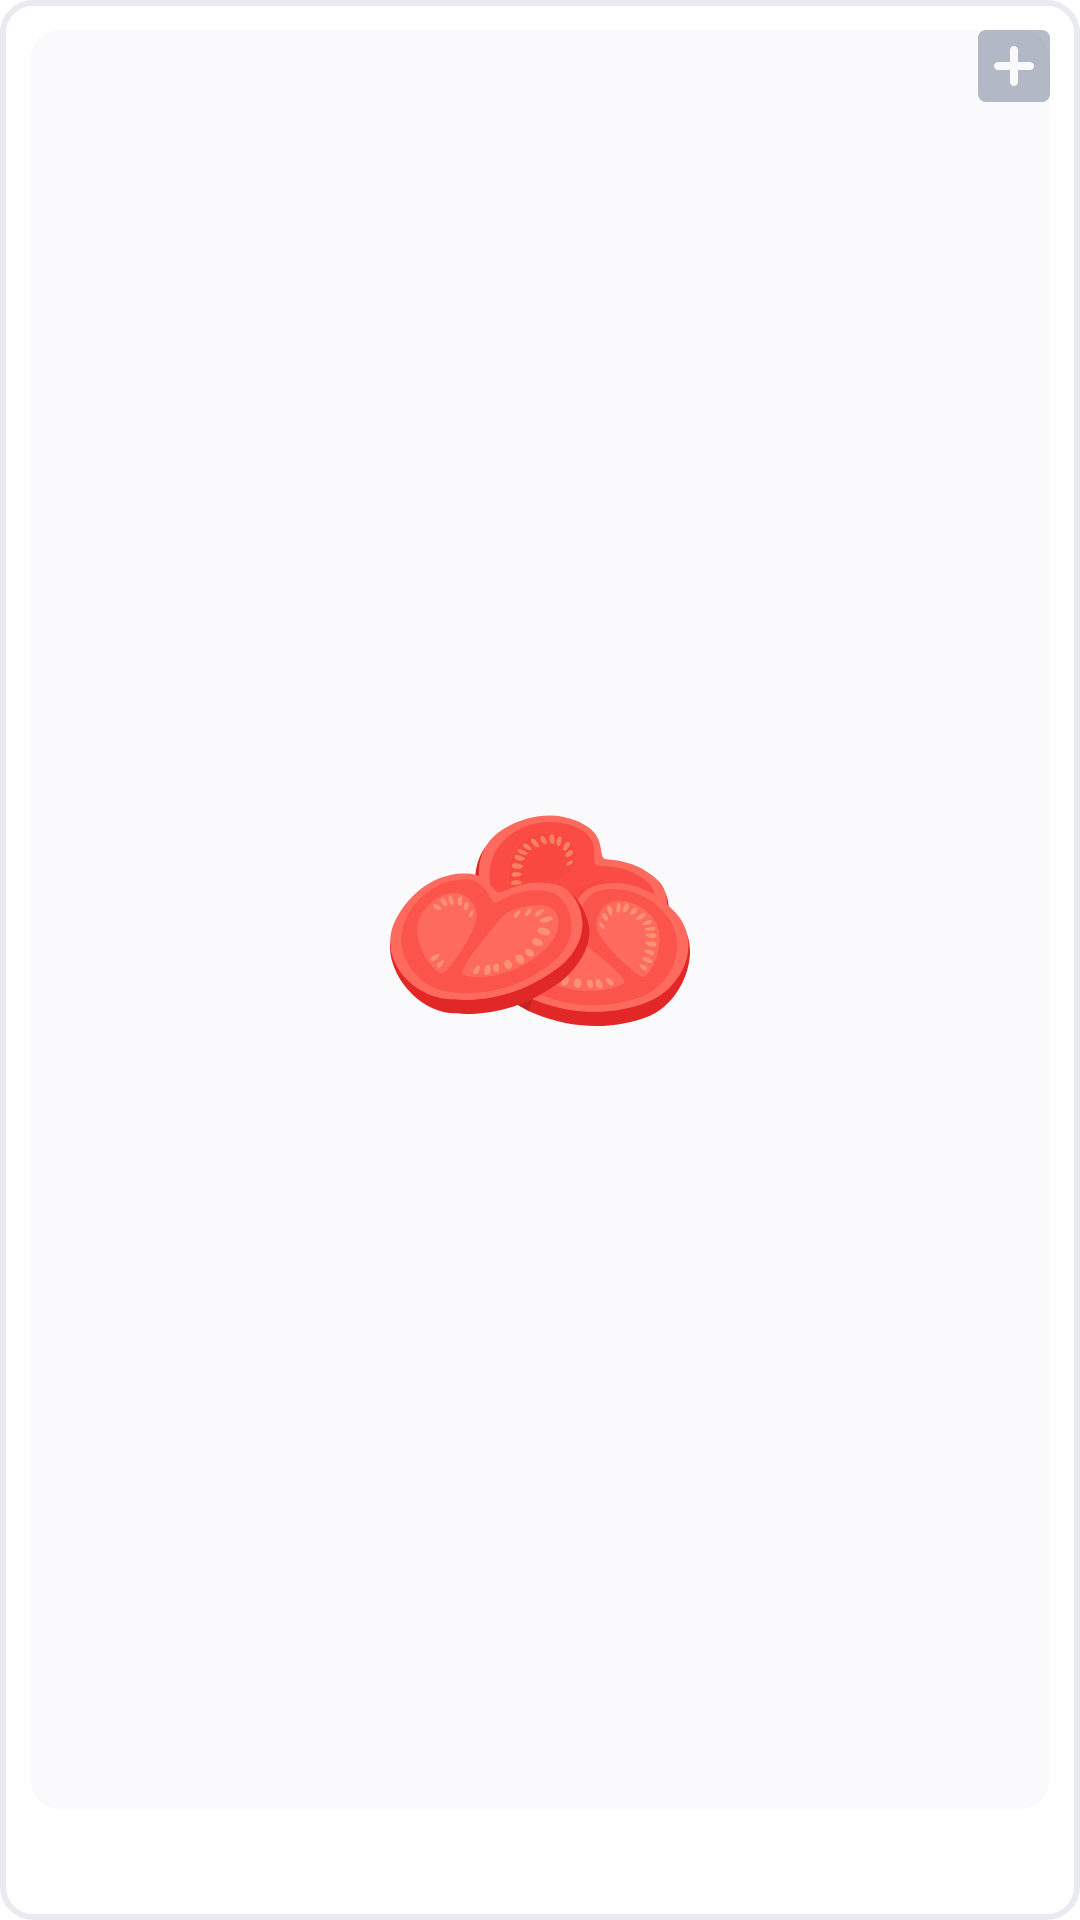

Here is an Android app screen rendered from its layout file. Give the layout XML and the strings, colors and styles it references.
<!-- AndroidManifest.xml: application theme Theme.BuzzaPizza -->
<!-- res/layout/fragment_toppings_grid_item.xml -->
<?xml version="1.0" encoding="utf-8"?>
<LinearLayout xmlns:android="http://schemas.android.com/apk/res/android"
    xmlns:tools="http://schemas.android.com/tools"
    android:id="@+id/topping_card"
    android:layout_width="match_parent"
    android:layout_height="165dp"
    android:background="@drawable/bg_topping_card"
    android:orientation="vertical"
    android:padding="10dp">

    <FrameLayout
        android:layout_width="match_parent"
        android:layout_height="0dp"
        android:layout_weight="1"
        android:background="@drawable/bg_topping_icon">

        <ImageView
            android:id="@+id/topping_image"
            android:layout_width="wrap_content"
            android:layout_height="wrap_content"
            android:layout_gravity="center"
            android:padding="20dp"
            android:src="@drawable/ic_topping_tomatoes" />

        <ImageView
            android:id="@+id/ic_topping_selection_status"
            android:layout_width="24dp"
            android:layout_height="24dp"
            android:layout_gravity="top|end"
            android:src="@drawable/ic_add_box" />

    </FrameLayout>

    <TextView
        android:id="@+id/topping_name"
        android:layout_width="wrap_content"
        android:layout_height="wrap_content"
        android:layout_marginTop="8dp"
        android:textSize="14sp"
        android:textStyle="bold"
        android:textColor="@color/slate_gray"
        tools:text="Tomatoes" />

</LinearLayout>
<!-- resources referenced by this layout -->
<resources>
  <color name="slate_gray">#FF6C7693</color>
  <!-- drawable bg_topping_card (drawable) -->
  <?xml version="1.0" encoding="utf-8"?>
  <shape xmlns:android="http://schemas.android.com/apk/res/android">
      <stroke android:width="2dp"
          android:color="@color/cadet_gray" />
  
      <solid android:color="@color/white" />
  
      <corners android:radius="10dp" />
  </shape>
  <!-- drawable bg_topping_icon (drawable) -->
  <?xml version="1.0" encoding="utf-8"?>
  <shape xmlns:android="http://schemas.android.com/apk/res/android">
      <solid android:color="@color/whisper" />
  
      <corners android:radius="10dp" />
  </shape>
  <!-- drawable ic_add_box (drawable) -->
  <vector android:autoMirrored="true" android:height="25dp"
      android:viewportHeight="25" android:viewportWidth="25"
      android:width="25dp" xmlns:android="http://schemas.android.com/apk/res/android">
      <path android:fillAlpha="0.5" android:fillColor="#6C7693"
          android:fillType="evenOdd"
          android:pathData="M2.7778,0H22.2222C23.75,0 25,1.25 25,2.7778V22.2222C25,23.75 23.75,25 22.2222,25H2.7778C1.2361,25 0,23.75 0,22.2222V2.7778C0,1.25 1.2361,0 2.7778,0ZM13.8889,13.889H18.0555C18.8194,13.889 19.4444,13.264 19.4444,12.5001C19.4444,11.7362 18.8194,11.1112 18.0555,11.1112H13.8889V6.9446C13.8889,6.1807 13.2639,5.5557 12.5,5.5557C11.7361,5.5557 11.1111,6.1807 11.1111,6.9446V11.1112H6.9444C6.1805,11.1112 5.5555,11.7362 5.5555,12.5001C5.5555,13.264 6.1805,13.889 6.9444,13.889H11.1111V18.0557C11.1111,18.8195 11.7361,19.4445 12.5,19.4445C13.2639,19.4445 13.8889,18.8195 13.8889,18.0557V13.889Z" android:strokeAlpha="0.5"/>
  </vector>
  <!-- drawable ic_topping_tomatoes: vector/xml drawable (drawable, 24097 chars, omitted) -->
  <style name="Theme.BuzzaPizza" parent="Theme.MaterialComponents.DayNight.NoActionBar">
          
          <item name="colorPrimary">@color/carnation_500</item>
          <item name="colorPrimaryVariant">@color/carnation_700</item>
          <item name="colorOnPrimary">@color/white</item>
          
          <item name="colorSecondary">@color/teal_200</item>
          <item name="colorSecondaryVariant">@color/teal_700</item>
          <item name="colorOnSecondary">@color/black</item>
          
          <item name="android:statusBarColor" tools:targetApi="l">?attr/colorPrimaryVariant</item>
          
      </style>
  <color name="cadet_gray">#338F9BBA</color>
  <color name="white">#FFFFFFFF</color>
  <color name="whisper">#FFFAFAFC</color>
  <color name="carnation_500">#FFF45656</color>
  <color name="carnation_700">#FFBD4242</color>
  <color name="teal_200">#FF03DAC5</color>
  <color name="teal_700">#FF018786</color>
  <color name="black">#FF000000</color>
</resources>
